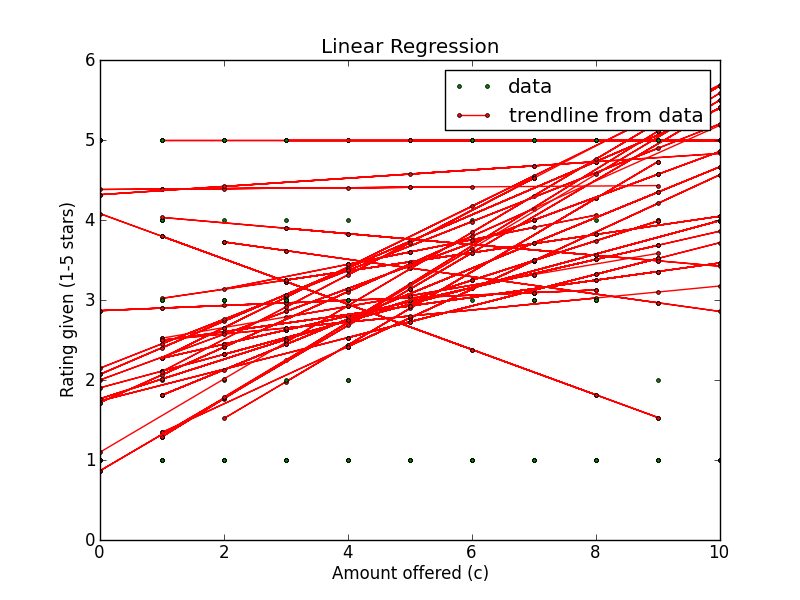

Source data for this figure (header and first rows):
Amount offered, Rating Left, Accepted offer?, Turker ID
1, 5, True, A2GY8FV96EVCZN
9, 5, True, AEA8Y6ER7HK8V
7, 1, True, AEA8Y6ER7HK8V
9, 1, True, AEA8Y6ER7HK8V
0, 1, False, AEA8Y6ER7HK8V
6, 1, True, A2GY8FV96EVCZN
3, 5, True, A2GY8FV96EVCZN
8, 5, True, A2GY8FV96EVCZN
9, 5, True, AEA8Y6ER7HK8V
0, 1, False, AEA8Y6ER7HK8V
3, 1, True, A2GY8FV96EVCZN
7, 5, False, AEA8Y6ER7HK8V
6, 5, True, A2GY8FV96EVCZN
4, 1, True, A2GY8FV96EVCZN
1, 1, True, A2GY8FV96EVCZN
7, 5, False, AEA8Y6ER7HK8V
